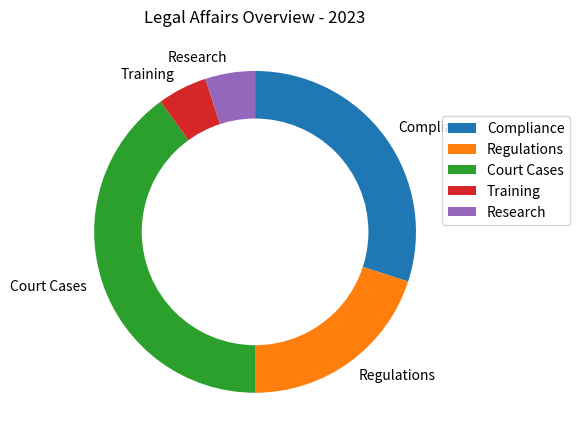

The matplotlib source for this figure: (Note: this script raises an exception after producing the figure.)

import matplotlib.pyplot as plt
import numpy as np

# Transform the given data into three variables: data_labels, data, line_labels. 
data_labels = ['Compliance', 'Regulations', 'Court Cases', 'Training', 'Research']
data = [30, 20, 40, 5, 5]
line_labels = ['Category', 'ratio']

# Plot the data with the type of rings chart. 
fig, ax = plt.subplots(figsize=(6,6))

# Create only one pie chart and set the `startangle` and `counterclock` parameters for better layout.
ax.pie(data, labels=data_labels, startangle=90, counterclock=False)

# Change the pie chart into a ring chart.
centre_circle = plt.Circle((0,0), 0.7, color='white')
ax.add_artist(centre_circle)

# Drawing techniques such as background grids can be used.
ax.grid(True)

# Provide the legend.
ax.legend(data_labels, loc='lower right', bbox_to_anchor=(1.3, 0.5))

# Set the title of the figure.
ax.set_title('Legal Affairs Overview - 2023')

# Automatically resize the image by tight_layout().
plt.tight_layout()

# Save the image.
plt.savefig('/cpfs01/user/yanxiangchao/code0/gpt_chart/structchart_simulation/simulated_data_corner_cases/rings/png/20231227-075221_37.png')

# Clear the current image state at the end of the code.
plt.clf()
